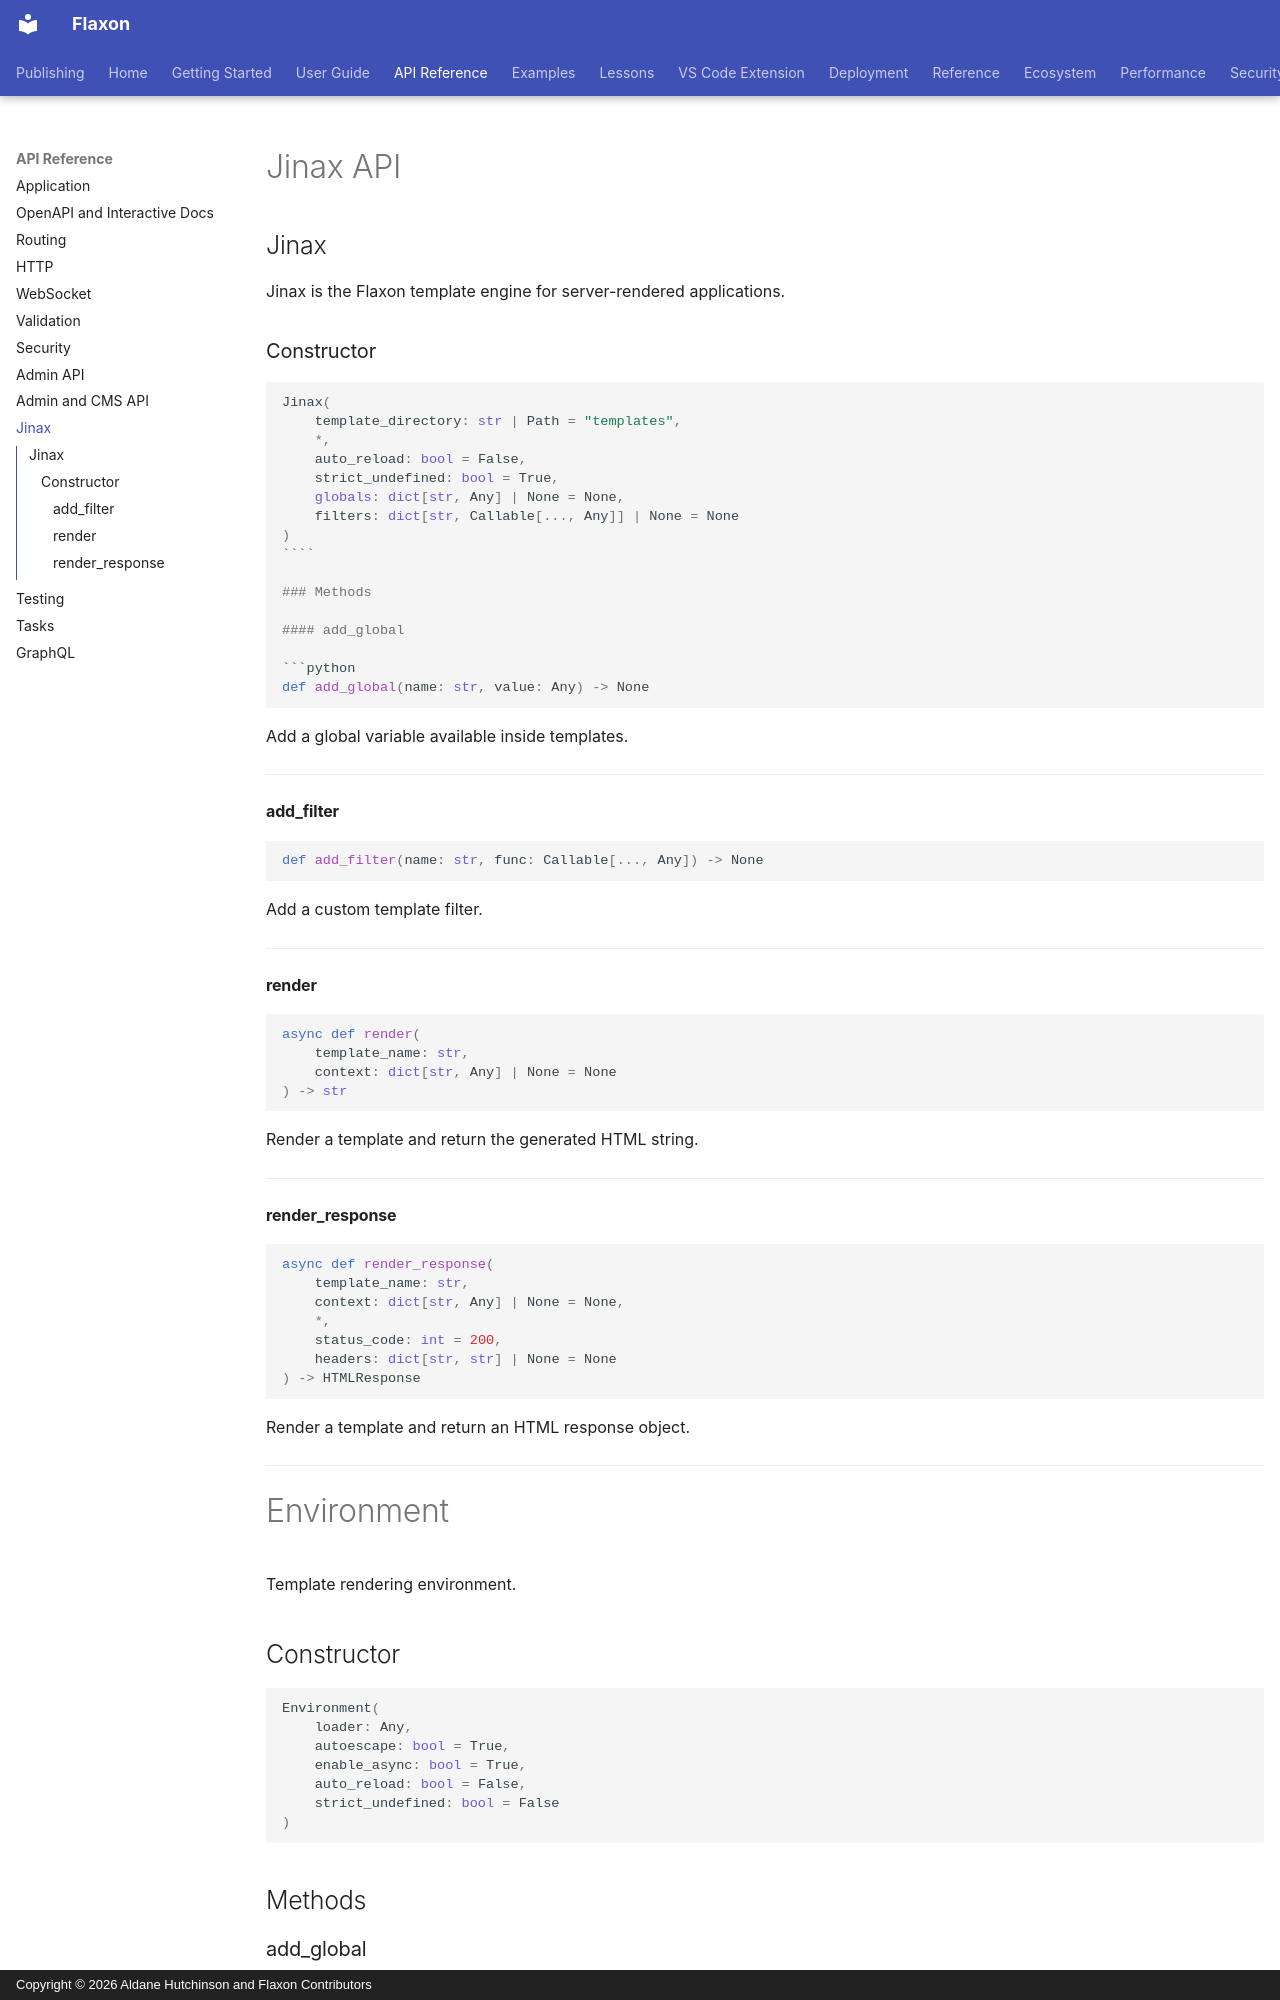

repository: aldanedev-create/flaxon · page: api/jinax/index.html · generator: mkdocs · copyright: Copyright © 2026 Aldane Hutchinson and Flaxon Contributors


# Jinax API

## Jinax

Jinax is the Flaxon template engine for server-rendered applications.

### Constructor

```python
Jinax(
    template_directory: str | Path = "templates",
    *,
    auto_reload: bool = False,
    strict_undefined: bool = True,
    globals: dict[str, Any] | None = None,
    filters: dict[str, Callable[..., Any]] | None = None
)
````

### Methods

#### add_global

```python
def add_global(name: str, value: Any) -> None
```

Add a global variable available inside templates.

---

#### add_filter

```python
def add_filter(name: str, func: Callable[..., Any]) -> None
```

Add a custom template filter.

---

#### render

```python
async def render(
    template_name: str,
    context: dict[str, Any] | None = None
) -> str
```

Render a template and return the generated HTML string.

---

#### render_response

```python
async def render_response(
    template_name: str,
    context: dict[str, Any] | None = None,
    *,
    status_code: int = 200,
    headers: dict[str, str] | None = None
) -> HTMLResponse
```

Render a template and return an HTML response object.

---

# Environment

Template rendering environment.

## Constructor

```python
Environment(
    loader: Any,
    autoescape: bool = True,
    enable_async: bool = True,
    auto_reload: bool = False,
    strict_undefined: bool = False
)
```

## Methods

### add_global

```python
def add_global(name: str, value: Any) -> None
```

Register a global value.

---
